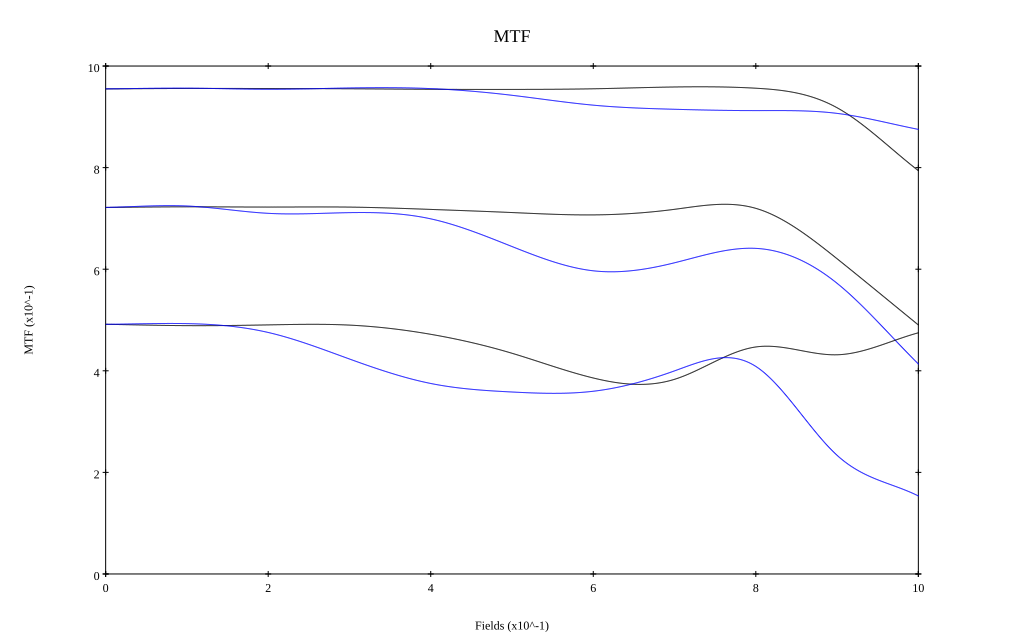

The table this chart was drawn from, first rows:
, 0, 0.1, 0.2, 0.3, 0.4, 0.5, 0.6, 0.7, 0.8, 0.9, 1
10 sag, 0.955, 0.956, 0.956, 0.955, 0.954, 0.954, 0.955, 0.959, 0.956, 0.918, 0.794
10 tan, 0.955, 0.956, 0.954, 0.957, 0.956, 0.942, 0.923, 0.915, 0.912, 0.907, 0.875
30 sag, 0.722, 0.723, 0.722, 0.722, 0.718, 0.712, 0.707, 0.718, 0.72, 0.621, 0.49
30 tan, 0.722, 0.724, 0.71, 0.711, 0.699, 0.645, 0.597, 0.613, 0.641, 0.572, 0.413
50 sag, 0.492, 0.489, 0.49, 0.49, 0.472, 0.434, 0.386, 0.383, 0.447, 0.432, 0.475
50 tan, 0.491, 0.493, 0.475, 0.423, 0.375, 0.358, 0.36, 0.4, 0.409, 0.234, 0.154
